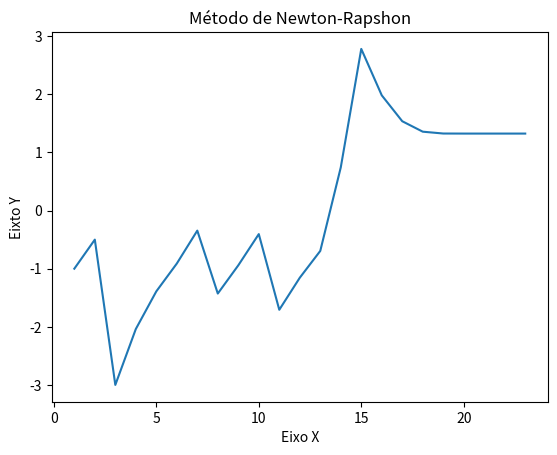

The script that saved this image:
'''
    Exemplo usado: x^3-x-1 = 0
'''
import matplotlib.pyplot as plt
import math

def newton_raphson ():

    n = 0
    chute_inicial = 0
    x = []
    x.append(chute_inicial)
    
    while True:
        x.append (round (funcao_g(x[n]), 16))
        n += 1
        print (f'x{n}: {x[n]:<20.16f}  Erro: {abs(x[n]-x[n-1]):<20.16f}')

        if x[n] == x[n-1]:
            print (f'A soluçaõ convergiu corretamente na interação {n}')
            print (f'Ponto fixo da equação: {x[n]:<20.16f}')
            break;

    i = [i for i in range (1, len(x))]
    x.pop (0)

    plt.title ("Método de Newton-Rapshon")
    plt.xlabel ("Eixo X")
    plt.ylabel ("Eixto Y")
    plt.plot (i, x)
    plt.show ()
    
def funcao_g (x):
    return round (x - (funcao(x)/derivada(x)), 16)

def funcao (x):
    return round (x**3-x-1, 16)

def derivada (x):
    return round (3*x**2-1, 16)

if __name__ == "__main__":
    newton_raphson ()
    